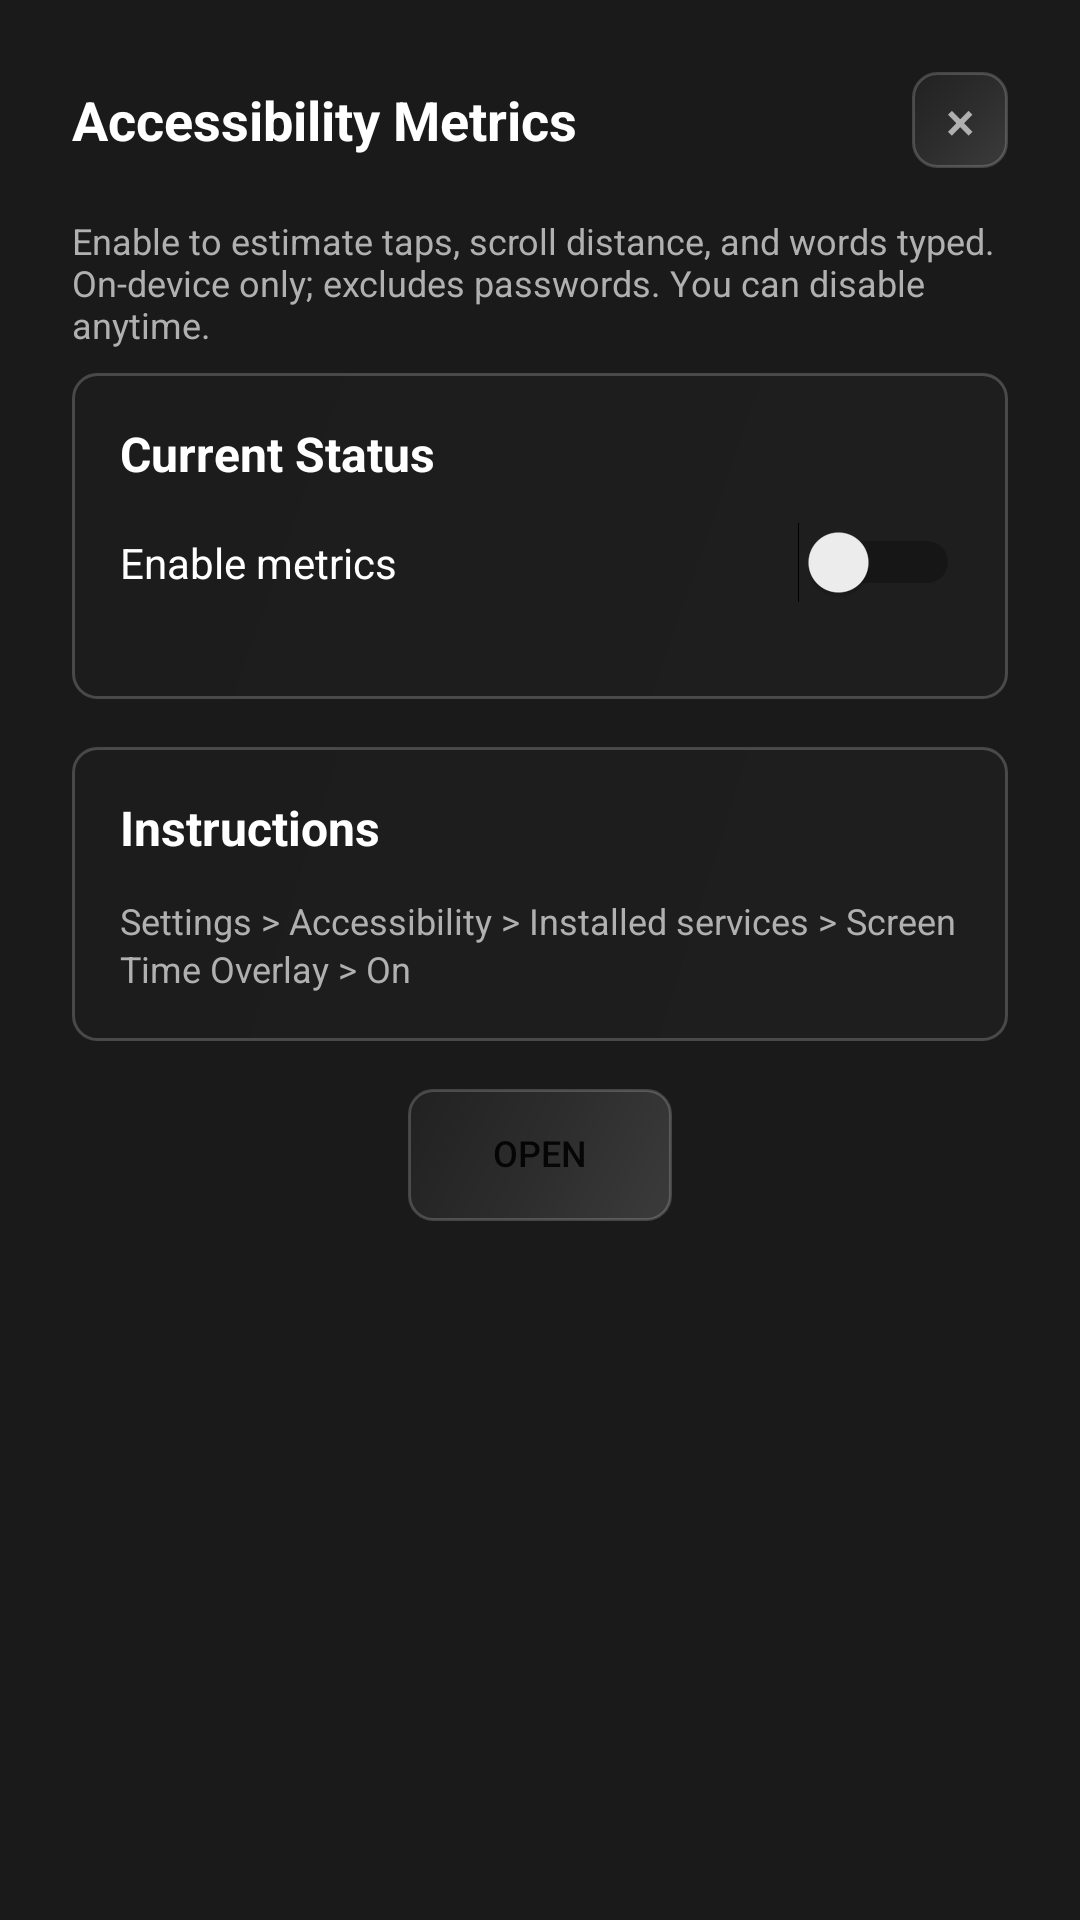

Layout XML and referenced resources for this Android screen:
<!-- AndroidManifest.xml: application theme Theme.ScreenTimeOverlay -->
<!-- res/layout/dialog_accessibility_opt_in.xml -->
<?xml version="1.0" encoding="utf-8"?>
<LinearLayout xmlns:android="http://schemas.android.com/apk/res/android"
    android:layout_width="match_parent"
    android:layout_height="wrap_content"
    android:orientation="vertical"
    android:padding="24dp"
    android:background="#FF1A1A1A">

    
    <LinearLayout
        android:layout_width="match_parent"
        android:layout_height="wrap_content"
        android:orientation="horizontal"
        android:gravity="center_vertical"
        android:layout_marginBottom="16dp">

        <TextView
            android:layout_width="0dp"
            android:layout_height="wrap_content"
            android:layout_weight="1"
            android:text="Accessibility Metrics"
            android:textSize="18sp"
            android:textStyle="bold"
            android:textColor="@color/text_primary"/>

        <Button
            android:id="@+id/closeButton"
            android:layout_width="32dp"
            android:layout_height="32dp"
            android:text="×"
            android:textSize="18sp"
            android:textColor="@color/text_tertiary"
            android:background="@drawable/button_glass"
            android:padding="0dp"
            android:gravity="center"/>

    </LinearLayout>

    <TextView
        android:layout_width="match_parent"
        android:layout_height="wrap_content"
        android:text="Enable to estimate taps, scroll distance, and words typed. On-device only; excludes passwords. You can disable anytime."
        android:textSize="12sp"
        android:textColor="@color/text_tertiary"
        android:layout_marginBottom="8dp"/>

    
    <LinearLayout
        android:layout_width="match_parent"
        android:layout_height="wrap_content"
        android:orientation="vertical"
        android:background="@drawable/glass_background_compact"
        android:padding="16dp"
        android:layout_marginBottom="16dp">

        <TextView
            android:layout_width="wrap_content"
            android:layout_height="wrap_content"
            android:text="Current Status"
            android:textSize="16sp"
            android:textStyle="bold"
            android:textColor="@color/text_primary"
            android:layout_marginBottom="12dp"/>

    <LinearLayout
        android:layout_width="match_parent"
        android:layout_height="wrap_content"
        android:orientation="horizontal"
        android:gravity="center_vertical"
        android:layout_marginBottom="16dp">

        <TextView
            android:layout_width="0dp"
            android:layout_height="wrap_content"
            android:layout_weight="1"
            android:text="Enable metrics"
            android:textColor="@color/text_primary"/>

        <Switch
            android:id="@+id/enableMetricsSwitch"
            android:layout_width="wrap_content"
            android:layout_height="wrap_content"/>
    </LinearLayout>

    </LinearLayout>

    
    <LinearLayout
        android:layout_width="match_parent"
        android:layout_height="wrap_content"
        android:orientation="vertical"
        android:background="@drawable/glass_background_compact"
        android:padding="16dp"
        android:layout_marginBottom="16dp">

        <TextView
            android:layout_width="wrap_content"
            android:layout_height="wrap_content"
            android:text="Instructions"
            android:textSize="16sp"
            android:textStyle="bold"
            android:textColor="@color/text_primary"
            android:layout_marginBottom="12dp"/>

        <TextView
            android:layout_width="match_parent"
            android:layout_height="wrap_content"
            android:text="Settings > Accessibility > Installed services > Screen Time Overlay > On"
            android:textSize="12sp"
            android:textColor="@color/text_tertiary"
            android:lineSpacingExtra="2dp"/>

    </LinearLayout>

    <LinearLayout
        android:layout_width="match_parent"
        android:layout_height="wrap_content"
        android:orientation="horizontal"
        android:gravity="center_horizontal"
        android:paddingStart="8dp"
        android:paddingEnd="8dp">

        <Button
            android:id="@+id/openSettingsButton"
            android:layout_width="wrap_content"
            android:layout_height="wrap_content"
            android:text="Open"
            android:textSize="12sp"
            android:maxLines="2"
            android:ellipsize="end"
            android:includeFontPadding="false"
            android:gravity="center"
            android:minHeight="44dp"
            android:background="@drawable/button_glass"/>

        
    </LinearLayout>

</LinearLayout>
<!-- resources referenced by this layout -->
<resources>
  <color name="text_primary">#FFFFFF</color>
  <color name="text_tertiary">#B0B0B0</color>
  <!-- drawable button_glass (drawable) -->
  <?xml version="1.0" encoding="utf-8"?>
  <selector xmlns:android="http://schemas.android.com/apk/res/android">
      <item android:state_pressed="true">
          <shape>
              <gradient
                  android:type="linear"
                  android:angle="135"
                  android:startColor="#40FFFFFF"
                  android:centerColor="#25FFFFFF"
                  android:endColor="#15FFFFFF" />
              <corners android:radius="8dp"/>
              <stroke
                  android:width="1.5dp"
                  android:color="#50FFFFFF"/>
          </shape>
      </item>
      <item>
          <shape>
              <gradient
                  android:type="linear"
                  android:angle="135"
                  android:startColor="#25FFFFFF"
                  android:centerColor="#15FFFFFF"
                  android:endColor="#08FFFFFF" />
              <corners android:radius="8dp"/>
              <stroke
                  android:width="1dp"
                  android:color="#30FFFFFF"/>
          </shape>
      </item>
  </selector>
  <!-- drawable glass_background_compact (drawable) -->
  <?xml version="1.0" encoding="utf-8"?>
  <shape xmlns:android="http://schemas.android.com/apk/res/android">
      <solid android:color="#1AFFFFFF"/>
      <corners android:radius="8dp"/>
      <stroke
          android:width="1dp"
          android:color="#33FFFFFF"/>
      <gradient
          android:startColor="#26FFFFFF"
          android:endColor="#0DFFFFFF"
          android:angle="135"/>
  </shape>
  <style name="Theme.ScreenTimeOverlay" parent="Theme.AppCompat.DayNight.NoActionBar">
          
          <item name="colorPrimary">@color/accent_primary</item>
          <item name="colorPrimaryVariant">@color/accent_secondary</item>
          <item name="colorOnPrimary">@color/text_primary</item>
          
          
          <item name="colorSecondary">@color/accent_secondary</item>
          <item name="colorSecondaryVariant">@color/accent_tertiary</item>
          <item name="colorOnSecondary">@color/text_primary</item>
          
          
          <item name="android:colorBackground">@color/background_primary</item>
          <item name="colorSurface">@color/background_secondary</item>
          <item name="colorOnSurface">@color/text_primary</item>
          
          
          <item name="android:statusBarColor">@color/background_primary</item>
          <item name="android:windowLightStatusBar">false</item>
          
          
          <item name="android:navigationBarColor">@color/background_primary</item>
          <item name="android:windowLightNavigationBar">false</item>
      </style>
  <color name="accent_primary">#6366F1</color>
  <color name="accent_secondary">#8B5CF6</color>
  <color name="accent_tertiary">#EC4899</color>
  <color name="background_primary">#121212</color>
  <color name="background_secondary">#1E1E1E</color>
</resources>
